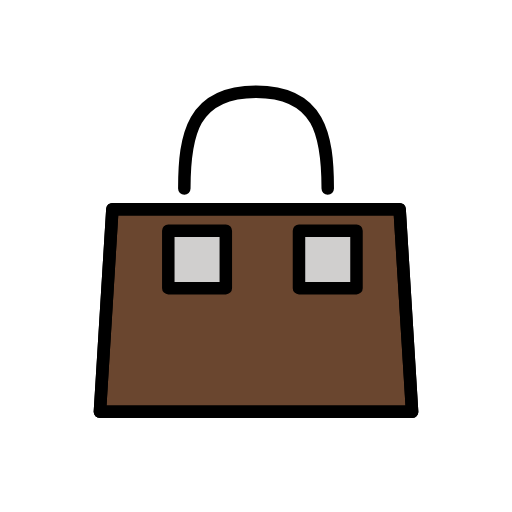
t = 0.00 s
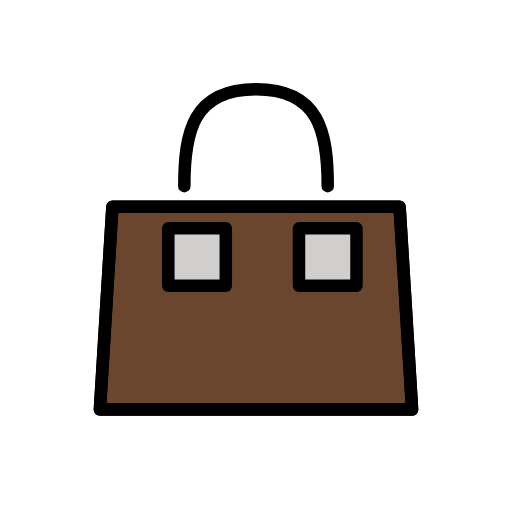
t = 0.48 s
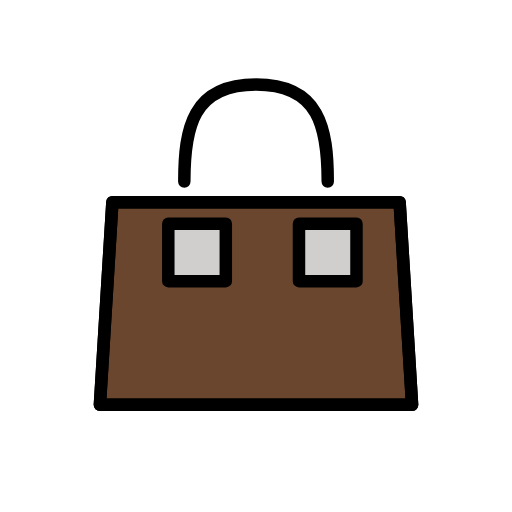
t = 1.43 s
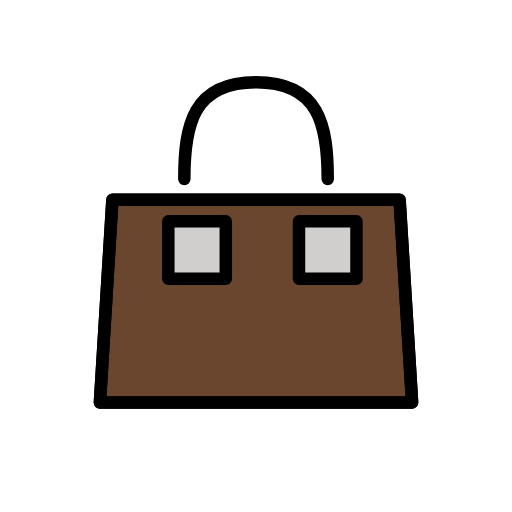
t = 1.90 s
t = 2.38 s: frame unchanged from t = 1.43 s, image omitted
t = 3.33 s: frame unchanged from t = 0.48 s, image omitted

The animated SVG that drew these frames (rendered in a browser with its animation timeline set to each time). Animation: 1 SMIL element (animateTransform=1); one cycle of 3.80 s, repeats indefinitely.

<?xml version='1.0' encoding='utf-8'?>
<svg xmlns="http://www.w3.org/2000/svg" id="emoji" viewBox="-5 -5 82 82" width="200" height="200" role="img">
  <title>OpenMoji: handbag</title><g><g id="color">
    <polygon fill="#6A462F" stroke="none" stroke-linecap="round" stroke-linejoin="round" stroke-miterlimit="10" stroke-width="2" points="61,60.9583 11,60.9583 13,28.5 59,28.5" />
    <rect x="21.9545" y="31.943" width="9.2099" height="9.2099" fill="#D0CFCE" stroke="none" stroke-linecap="round" stroke-linejoin="round" stroke-miterlimit="10" stroke-width="2" />
    <rect x="42.8843" y="31.943" width="9.2099" height="9.2099" fill="#D0CFCE" stroke="none" stroke-linecap="round" stroke-linejoin="round" stroke-miterlimit="10" stroke-width="2" />
  </g>
  <g id="hair" />
  <g id="skin" />
  <g id="skin-shadow" />
  <g id="line">
    <polygon fill="none" stroke="#000000" stroke-linecap="round" stroke-linejoin="round" stroke-miterlimit="10" stroke-width="2" points="61,60.9583 11,60.9583 13,28.5 59,28.5" />
    <rect x="21.9545" y="31.943" width="9.2099" height="9.2099" fill="none" stroke="#000000" stroke-linecap="round" stroke-linejoin="round" stroke-miterlimit="10" stroke-width="2" />
    <rect x="42.8843" y="31.943" width="9.2099" height="9.2099" fill="none" stroke="#000000" stroke-linecap="round" stroke-linejoin="round" stroke-miterlimit="10" stroke-width="2" />
    <path fill="none" stroke="#000000" stroke-linecap="round" stroke-linejoin="round" stroke-miterlimit="10" stroke-width="2" d="M24.5192,25.1873c0-8.5667,1.31-15.5115,11.4851-15.5115s11.4851,6.9447,11.4851,15.5115" />
    <polygon fill="none" stroke="#000000" stroke-linecap="round" stroke-linejoin="round" stroke-miterlimit="10" stroke-width="2" points="61,60.9583 11,60.9583 13,28.5 59,28.5" />
  </g>
<animateTransform attributeName="transform" type="translate" values="0 0;0 -1.5;0 0" dur="3.8s" repeatCount="indefinite" /></g></svg>
